Dataset: merged_dataset (GitHub, tmgdarshan/cloud-classification-cnn-mobile). Classes: cumulus, altocumulus, cirrus, clear sky, stratocumulus, cumulonimbus, mixed.

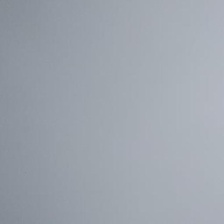
Label: stratocumulus

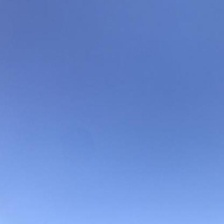
Label: clear sky

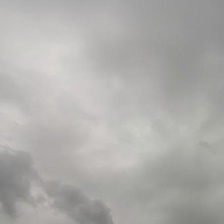
Label: cumulonimbus

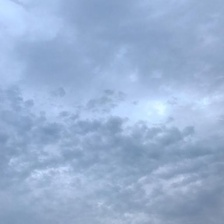
Label: mixed

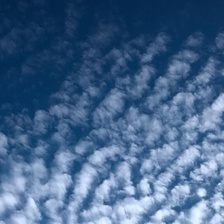
Label: altocumulus

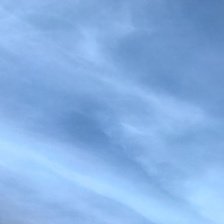
Label: cirrus
